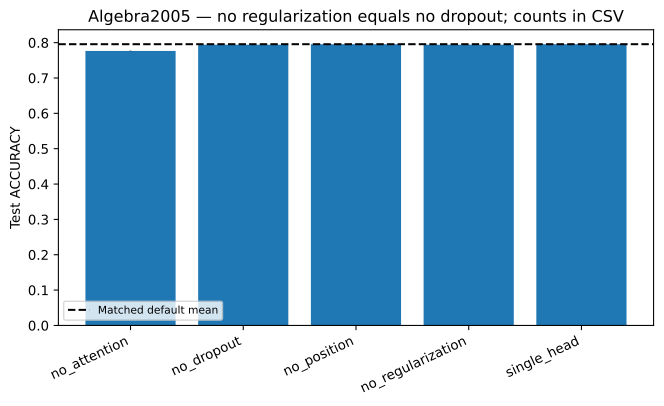

Data behind this chart, as committed beside it:
variant, mean, std, relative_change_mean, count
no_attention, 0.7766, 0.0005018, -0.02385, 5
no_dropout, 0.794, 0.0003365, -0.001963, 5
no_position, 0.7957, 0.000959, 9.723635249723499e-05, 5
no_regularization, 0.794, 0.0003365, -0.001963, 5
single_head, 0.7956, 0.0003093, 0.0003617, 3
